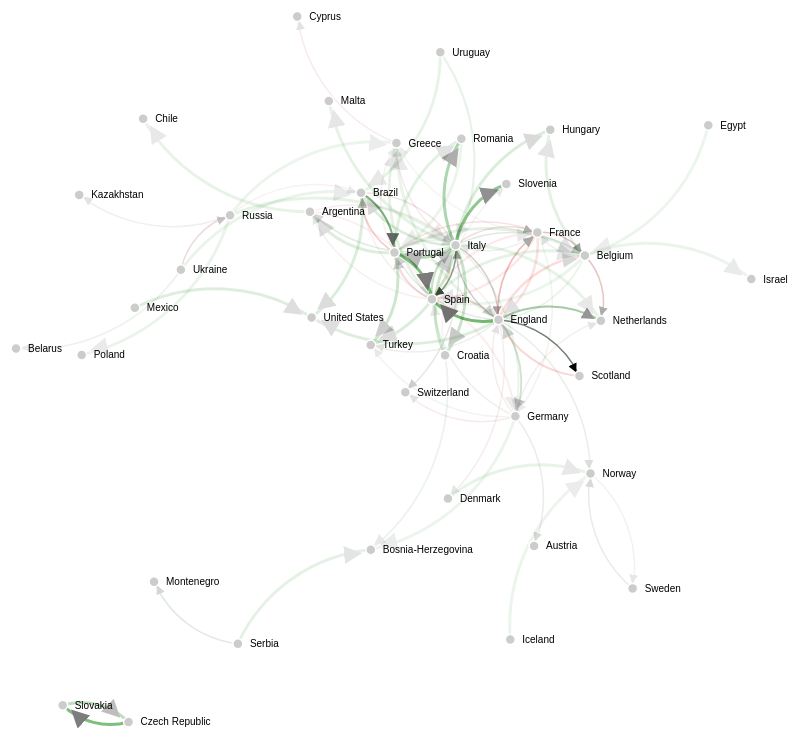
D3 v3 page, settled after 480 driven frames (8 s of simulated time); the page loaded 1 data file(s).



// get the data
d3.csv("loan_change.csv", function(error, links) {

var nodes = {};

// Compute the distinct nodes from the links.
links.forEach(function(link) {
    link.source = nodes[link.source] ||
        (nodes[link.source] = {name: link.source});
    link.target = nodes[link.target] ||
        (nodes[link.target] = {name: link.target});
    link.value = +link.value;
});

var width = 1000,
    height = 800;

var color = d3.scale.linear()
    .domain([-1, 0, 1])
    .range(["red", "gray", "green"]);


var force = d3.layout.force()
    .nodes(d3.values(nodes))
    .links(links)
    .size([width, height])
    .linkDistance(function(d){return 150-12*d.decile;})
    .charge(-1000)
    .chargeDistance(500)
    .on("tick", tick)
    .start();

var svg = d3.select("body").append("svg")
    .attr("width", width)
    .attr("height", height);

// build the arrow.
svg.append("svg:defs").selectAll("marker")
    .data(["end"])      // Different link/path types can be defined here
  .enter().append("svg:marker")    // This section adds in the arrows
    .attr("id", String)
    .attr("viewBox", "0 -5 10 10")
    .attr("refX", 15)
    .attr("refY", -1.5)
    .attr("markerWidth", 6)
    .attr("markerHeight", 6)
    .attr("orient", "auto")
  .append("svg:path")
    .attr("d", "M0,-5L10,0L0,5");

// add the links and the arrows
var path = svg.append("svg:g").selectAll("path")
    .data(force.links())
  .enter().append("svg:path")
//    .attr("class", function(d) { return "link " + d.type; })
    .attr("class", "link")
    .attr("opacity", function(d){return (d.value)})
    .attr("stroke", function(d) {return color(d.diff)})
    .attr("stroke-width", function(d){return 3*Math.max(Math.min(Math.abs(d.diff),1),0.5)})
    .attr("marker-end", "url(#end)");

// define the nodes
var node = svg.selectAll(".node")
    .data(force.nodes())
  .enter().append("g")
    .attr("class", "node")
    .call(force.drag);

// add the nodes
node.append("circle")
    .attr("r", 5);
// add the text
node.append("text")
    .attr("x", 12)
    .attr("dy", ".35em")
    .text(function(d) { return d.name; });

// add the curvy lines
function tick() {
    path.attr("d", function(d) {
        var dx = d.target.x - d.source.x,
            dy = d.target.y - d.source.y,
            dr = Math.sqrt(dx * dx + dy * dy);
        return "M" +
            d.source.x + "," +
            d.source.y + "A" +
            dr + "," + dr + " 0 0,1 " +
            d.target.x + "," +
            d.target.y;
    });

    node
        .attr("transform", function(d) {
  	    return "translate(" + d.x + "," + d.y + ")"; });
}

});



### data: loan_change.csv
source, target, before, id, diff, value, decile
England, Scotland, 34.0, 127, 0.0963, 1.0, 8
Italy, Spain, 22.0, 94, 0.254, 0.7402, 8
Brazil, Portugal, 13.0, 76, 0.7158, 0.5984, 8
England, Spain, 10.0, 70, 1.054, 0.5512, 8
Portugal, Spain, 7.0, 65, 1.725, 0.5118, 8
Czech Republic, Slovakia, 3.0, 64, 5.261, 0.5039, 8
Italy, Slovenia, 1.0, 55, 15.14, 0.4331, 8
England, Netherlands, 9.0, 52, 0.6958, 0.4094, 8
England, Italy, 14.0, 47, -0.01468, 0.3701, 8
France, Belgium, 19.0, 45, -0.3049, 0.3543, 8
Italy, England, 15.0, 44, -0.1391, 0.3465, 8
Belgium, Netherlands, 20.0, 41, -0.3983, 0.3228, 8
England, France, 30.0, 41, -0.5989, 0.3228, 8
Italy, Romania, 2.0, 40, 4.87, 0.315, 8
Italy, Portugal, 5.0, 34, 0.9958, 0.2677, 8
Slovakia, Czech Republic, 1.0, 32, 8.392, 0.252, 8
Portugal, Brazil, 21.0, 31, -0.5667, 0.2441, 8
Spain, Italy, 5.0, 30, 0.761, 0.2362, 8
Ukraine, Russia, 12.0, 28, -0.3152, 0.2205, 8
England, Germany, 5.0, 28, 0.6436, 0.2205, 8
Italy, Croatia, 1.0, 26, 6.631, 0.2047, 6
Portugal, Turkey, 1.0, 24, 6.044, 0.189, 6
Italy, Switzerland, 7.0, 24, 0.006279, 0.189, 6
Croatia, Italy, 1.0, 23, 5.75, 0.1811, 6
Spain, Portugal, 18.0, 23, -0.625, 0.1811, 6
Italy, France, 13.0, 23, -0.4807, 0.1811, 6
Italy, Belgium, 6.0, 23, 0.1251, 0.1811, 6
Scotland, England, 24.0, 22, -0.731, 0.1732, 6
Spain, England, 17.0, 22, -0.6202, 0.1732, 6
England, Portugal, 6.0, 22, 0.07616, 0.1732, 6
Brazil, Italy, 11.0, 20, -0.4664, 0.1575, 6
Serbia, Montenegro, 4.0, 20, 0.4675, 0.1575, 6
Italy, Argentina, 4.0, 20, 0.4675, 0.1575, 6
Portugal, France, 10.0, 19, -0.4424, 0.1496, 6
Germany, Austria, 6.0, 19, -0.07059, 0.1496, 6
Sweden, Norway, 7.0, 19, -0.2034, 0.1496, 6
Italy, Brazil, 3.0, 19, 0.8588, 0.1496, 6
England, Belgium, 33.0, 19, -0.831, 0.1496, 6
Italy, Hungary, 1.0, 18, 4.283, 0.1417, 6
Italy, Turkey, 2.0, 17, 1.495, 0.1339, 4
England, Norway, 4.0, 17, 0.2474, 0.1339, 4
Brazil, United States, 1.0, 17, 3.989, 0.1339, 4
England, United States, 1.0, 16, 3.696, 0.126, 4
Mexico, United States, 2.0, 16, 1.348, 0.126, 4
Portugal, Argentina, 1.0, 16, 3.696, 0.126, 4
Belgium, France, 4.0, 16, 0.174, 0.126, 4
Italy, Greece, 6.0, 15, -0.2663, 0.1181, 4
France, England, 32.0, 15, -0.8624, 0.1181, 4
Germany, Switzerland, 7.0, 14, -0.413, 0.1102, 4
England, Turkey, 3.0, 14, 0.3697, 0.1102, 4
Portugal, Italy, 3.0, 14, 0.3697, 0.1102, 4
Russia, Kazakhstan, 5.0, 14, -0.1782, 0.1102, 4
Portugal, Romania, 1.0, 14, 3.109, 0.1102, 4
Greece, Cyprus, 7.0, 14, -0.413, 0.1102, 4
Germany, England, 6.0, 14, -0.3152, 0.1102, 4
Belgium, Hungary, 1.0, 13, 2.815, 0.1024, 2
Spain, Greece, 2.0, 13, 0.9077, 0.1024, 2
France, Italy, 3.0, 13, 0.2718, 0.1024, 2
Portugal, Belgium, 1.0, 13, 2.815, 0.1024, 2
Serbia, Bosnia-Herzegovina, 1.0, 13, 2.815, 0.1024, 2
... 40 more rows